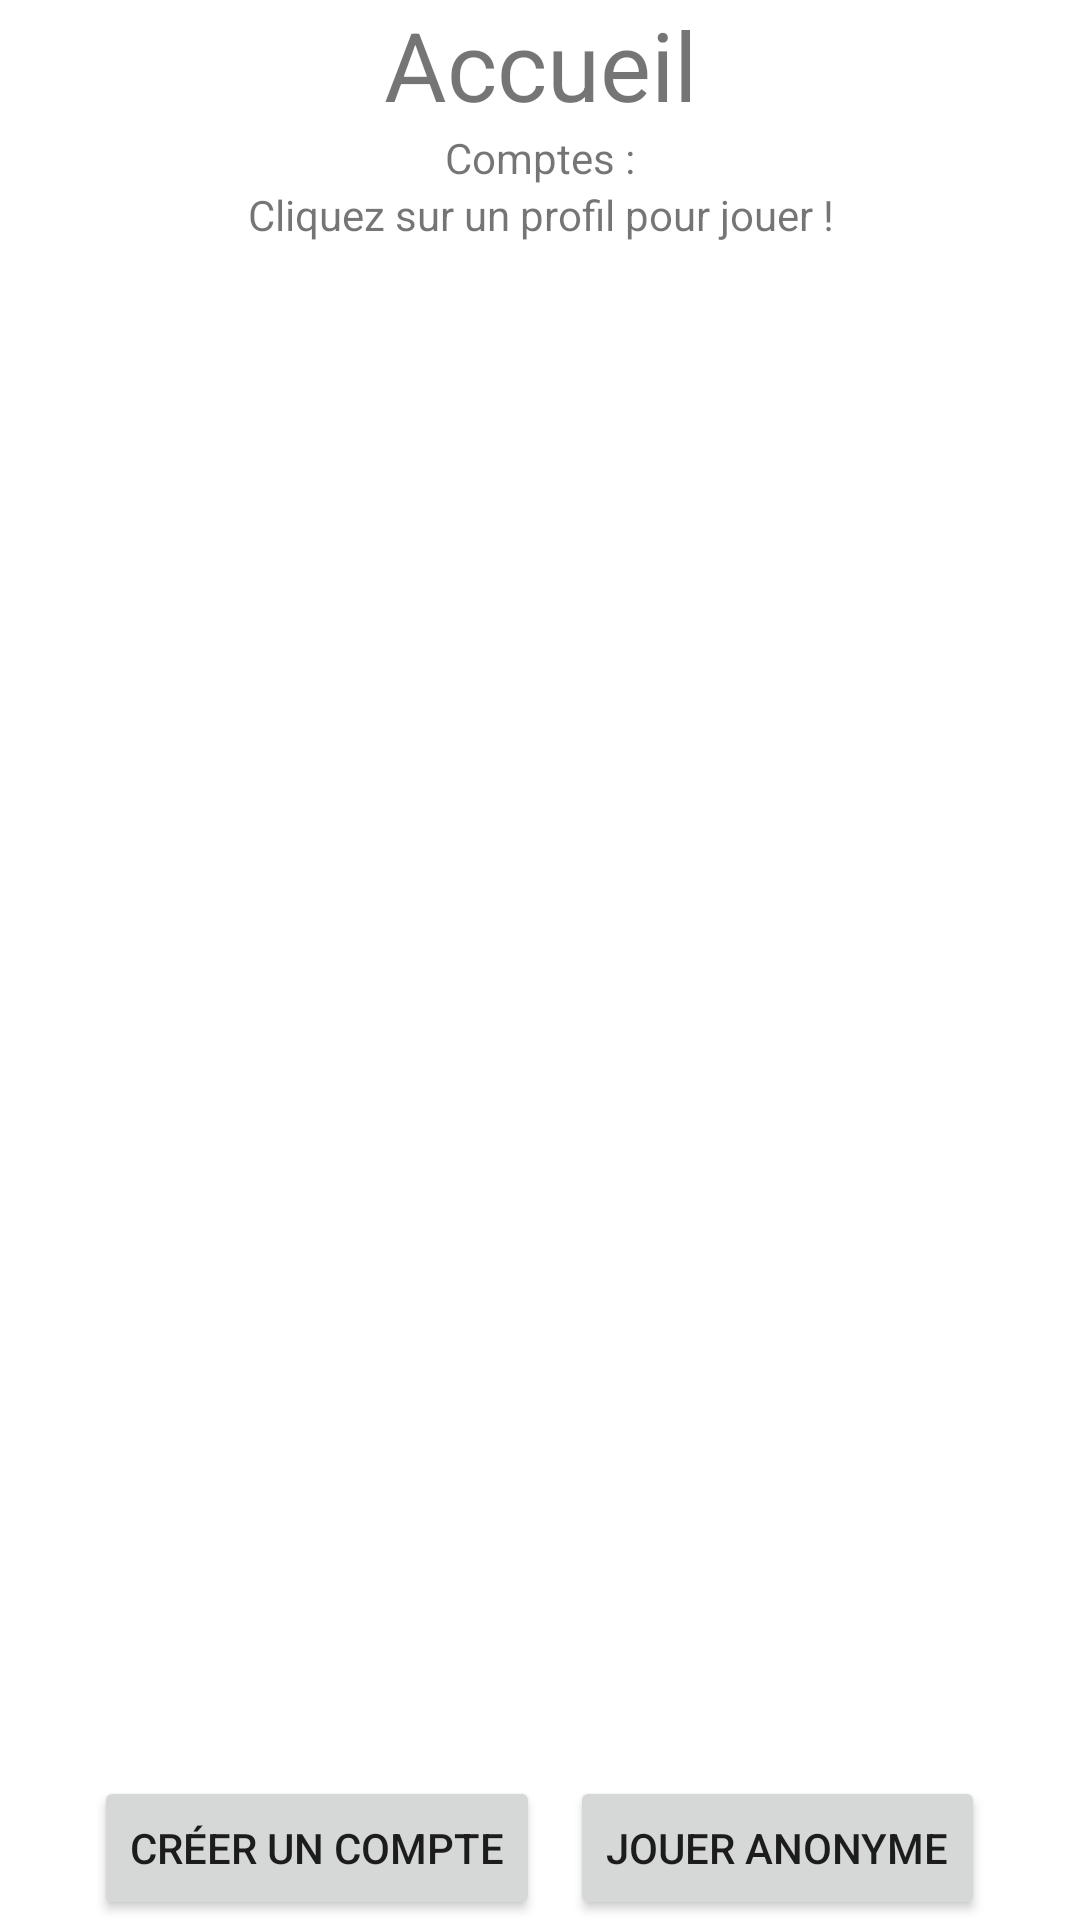

Write the Android layout XML for this screen, with the resource values it uses.
<!-- AndroidManifest.xml: application theme Theme.Projet -->
<!-- res/layout/activity_main.xml -->
<?xml version="1.0" encoding="utf-8"?>
<RelativeLayout xmlns:android="http://schemas.android.com/apk/res/android"
    xmlns:app="http://schemas.android.com/apk/res-auto"
    xmlns:tools="http://schemas.android.com/tools"
    android:layout_width="match_parent"
    android:layout_height="match_parent"
    tools:context=".MainActivity">

    <TextView
        android:id="@+id/accueil"
        android:textSize="32sp"
        android:gravity="center_horizontal"
        android:layout_width="match_parent"
        android:layout_height="wrap_content"
        android:text="Accueil" />
    <LinearLayout
        android:layout_below="@+id/accueil"
        android:gravity="center_horizontal"
        android:orientation="vertical"
        android:layout_width="match_parent"
        android:layout_height="wrap_content">
        <TextView
            android:gravity="center_horizontal"
            android:layout_width="match_parent"
            android:layout_height="wrap_content"
            android:text="Comptes :"/>

        <ListView
            android:id="@+id/listUser"
            android:layout_width="match_parent"
            android:layout_height="wrap_content"
            android:orientation="vertical"
            android:layout_alignParentTop="true"
            android:layout_above="@+id/clqCompte"/>

        <TextView
            android:id="@+id/clqCompte"
            android:gravity="center_horizontal"
            android:layout_width="match_parent"
            android:layout_height="wrap_content"
            android:text="Cliquez sur un profil pour jouer !"/>
    </LinearLayout>

    <LinearLayout
        android:gravity="center_horizontal"
        android:layout_width="match_parent"
        android:layout_height="wrap_content"
        android:layout_alignParentBottom="true"
        android:orientation="horizontal">
        <Button
            android:id="@+id/creerCmpt"
            android:layout_width="wrap_content"
            android:layout_height="wrap_content"
            android:text="Créer un compte"/>
        <Button
            android:onClick="accueilValider"
            android:layout_marginLeft="10dp"
            android:layout_width="wrap_content"
            android:layout_height="wrap_content"
            android:text="Jouer anonyme"/>
    </LinearLayout>

</RelativeLayout>
<!-- resources referenced by this layout -->
<resources>
  <style name="Theme.Projet" parent="Theme.MaterialComponents.DayNight.DarkActionBar">
          
          <item name="colorPrimary">@color/ic_launcher_background</item>
          <item name="colorPrimaryVariant">@color/ic_launcher_background</item>
          <item name="colorOnPrimary">@color/white</item>
          
          <item name="colorSecondary">@color/teal_200</item>
          <item name="colorSecondaryVariant">@color/teal_700</item>
          <item name="colorOnSecondary">@color/black</item>
          
          <item name="android:statusBarColor" tools:targetApi="l">?attr/colorPrimaryVariant</item>
          
      </style>
  <color name="ic_launcher_background">#DCA321</color>
  <!-- not gathered from this repository: default colours our renderer supplied (Android Studio template values) -->
  <color name="teal_200">#FF03DAC5</color>
  <color name="teal_700">#FF018786</color>
  <color name="black">#FF000000</color>
  <color name="white">#FFFFFFFF</color>
</resources>
